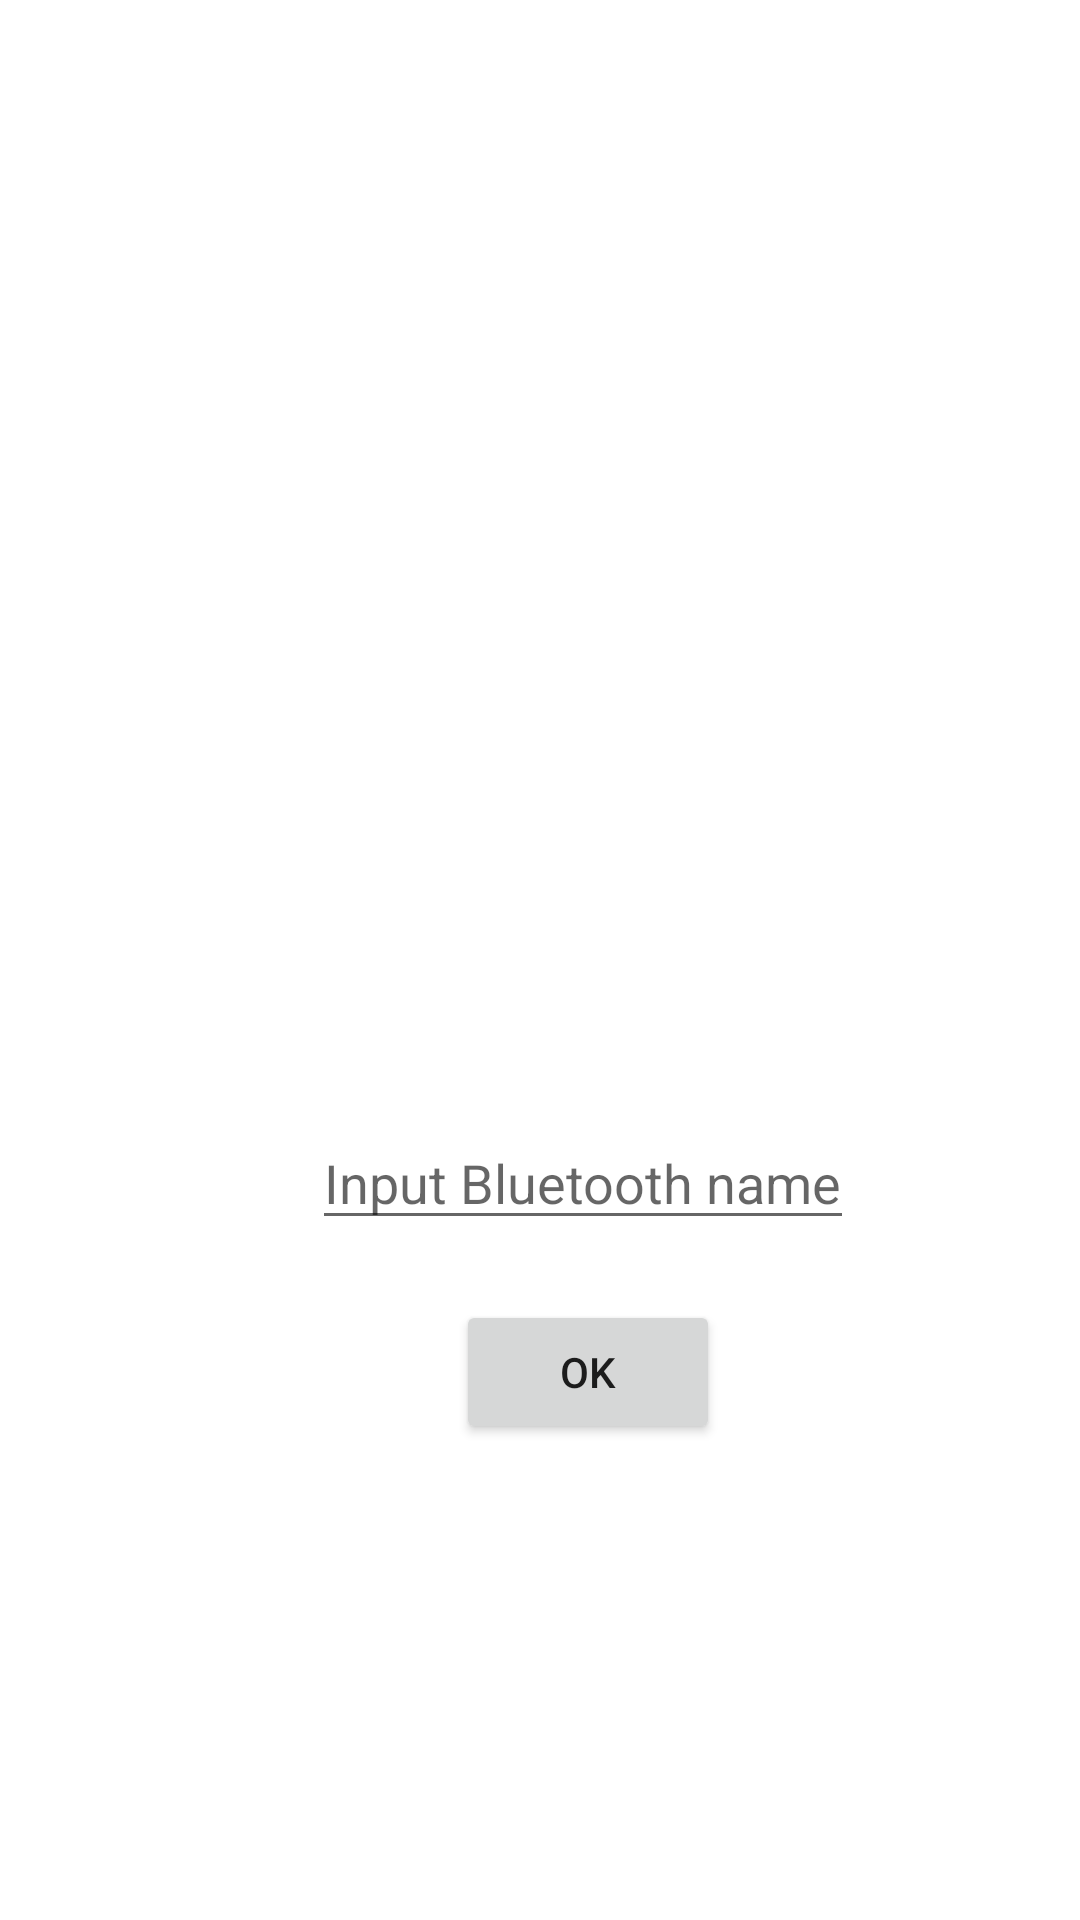

This screen was rendered from an Android layout file. Write that file and the resources it references.
<!-- AndroidManifest.xml: application theme Theme.RealTimeMonitoring -->
<!-- res/layout/activity_bluetooth_conn.xml -->
<?xml version="1.0" encoding="utf-8"?>
<androidx.constraintlayout.widget.ConstraintLayout xmlns:android="http://schemas.android.com/apk/res/android"
    xmlns:app="http://schemas.android.com/apk/res-auto"
    xmlns:tools="http://schemas.android.com/tools"
    android:layout_width="match_parent"
    android:layout_height="match_parent"
    tools:context=".BluetoothConnActivity">

    <ImageButton
        android:id="@+id/search"
        android:layout_width="148dp"
        android:layout_height="53dp"
        android:layout_marginTop="448dp"
        android:layout_marginEnd="120dp"
        android:tooltipText="Bluetooth Devices"
        app:layout_constraintEnd_toEndOf="parent"
        app:layout_constraintTop_toTopOf="parent"
        app:srcCompat="@drawable/ic_baseline_bluetooth_24"
        tools:ignore="ContentDescription,UnusedAttribute"
        android:visibility="gone" />

    <TextView
        android:layout_width="wrap_content"
        android:layout_height="wrap_content"
        android:layout_marginTop="416dp"
        android:layout_marginEnd="44dp"
        android:text="Please Connect to assigned bluetooth module"
        android:textSize="15sp"
        android:textStyle="bold"
        app:layout_constraintEnd_toEndOf="parent"
        app:layout_constraintTop_toTopOf="parent"
        android:visibility="gone"/>

    <Button
        android:id="@+id/connect"
        android:layout_width="148dp"
        android:layout_height="49dp"
        android:layout_marginTop="508dp"
        android:layout_marginEnd="120dp"
        android:text="Connect"
        app:layout_constraintEnd_toEndOf="parent"
        app:layout_constraintTop_toTopOf="parent"
        app:srcCompat="@drawable/ic_baseline_bluetooth_24"
        tools:ignore="ContentDescription,HardcodedText" android:visibility="gone"/>

    <ListView
        android:id="@+id/listview"
        android:layout_width="wrap_content"
        android:layout_height="wrap_content"
        tools:ignore="MissingConstraints"
        />

    <EditText
        android:id="@+id/editText"
        android:layout_width="wrap_content"
        android:layout_height="wrap_content"
        android:layout_marginStart="104dp"
        android:layout_marginTop="372dp"
        android:hint="Input Bluetooth name"
        app:layout_constraintStart_toStartOf="parent"
        app:layout_constraintTop_toBottomOf="@+id/listview"
        />

    <Button
        android:layout_width="wrap_content"
        android:layout_height="wrap_content"
        android:layout_marginStart="152dp"
        android:layout_marginTop="20dp"
        android:onClick="clik"
        android:text="OK"
        app:layout_constraintStart_toStartOf="parent"
        app:layout_constraintTop_toBottomOf="@+id/editText"
        android:id="@+id/bt"/>

</androidx.constraintlayout.widget.ConstraintLayout>
<!-- resources referenced by this layout -->
<resources>
  <style name="Theme.RealTimeMonitoring" parent="Theme.MaterialComponents.DayNight.NoActionBar">
          
          <item name="colorPrimary">@color/purple_500</item>
          <item name="colorPrimaryVariant">@color/purple_700</item>
          <item name="colorOnPrimary">@color/white</item>
          
          <item name="colorSecondary">@color/teal_200</item>
          <item name="colorSecondaryVariant">@color/teal_700</item>
          <item name="colorOnSecondary">@color/black</item>
          
          <item name="android:statusBarColor" tools:targetApi="l">?attr/colorPrimaryVariant</item>
          
      </style>
  <color name="purple_500">#FF6200EE</color>
  <color name="purple_700">#FF3700B3</color>
  <color name="white">#FFFFFFFF</color>
  <color name="teal_200">#FF03DAC5</color>
  <color name="teal_700">#FF018786</color>
  <color name="black">#FF000000</color>
</resources>
